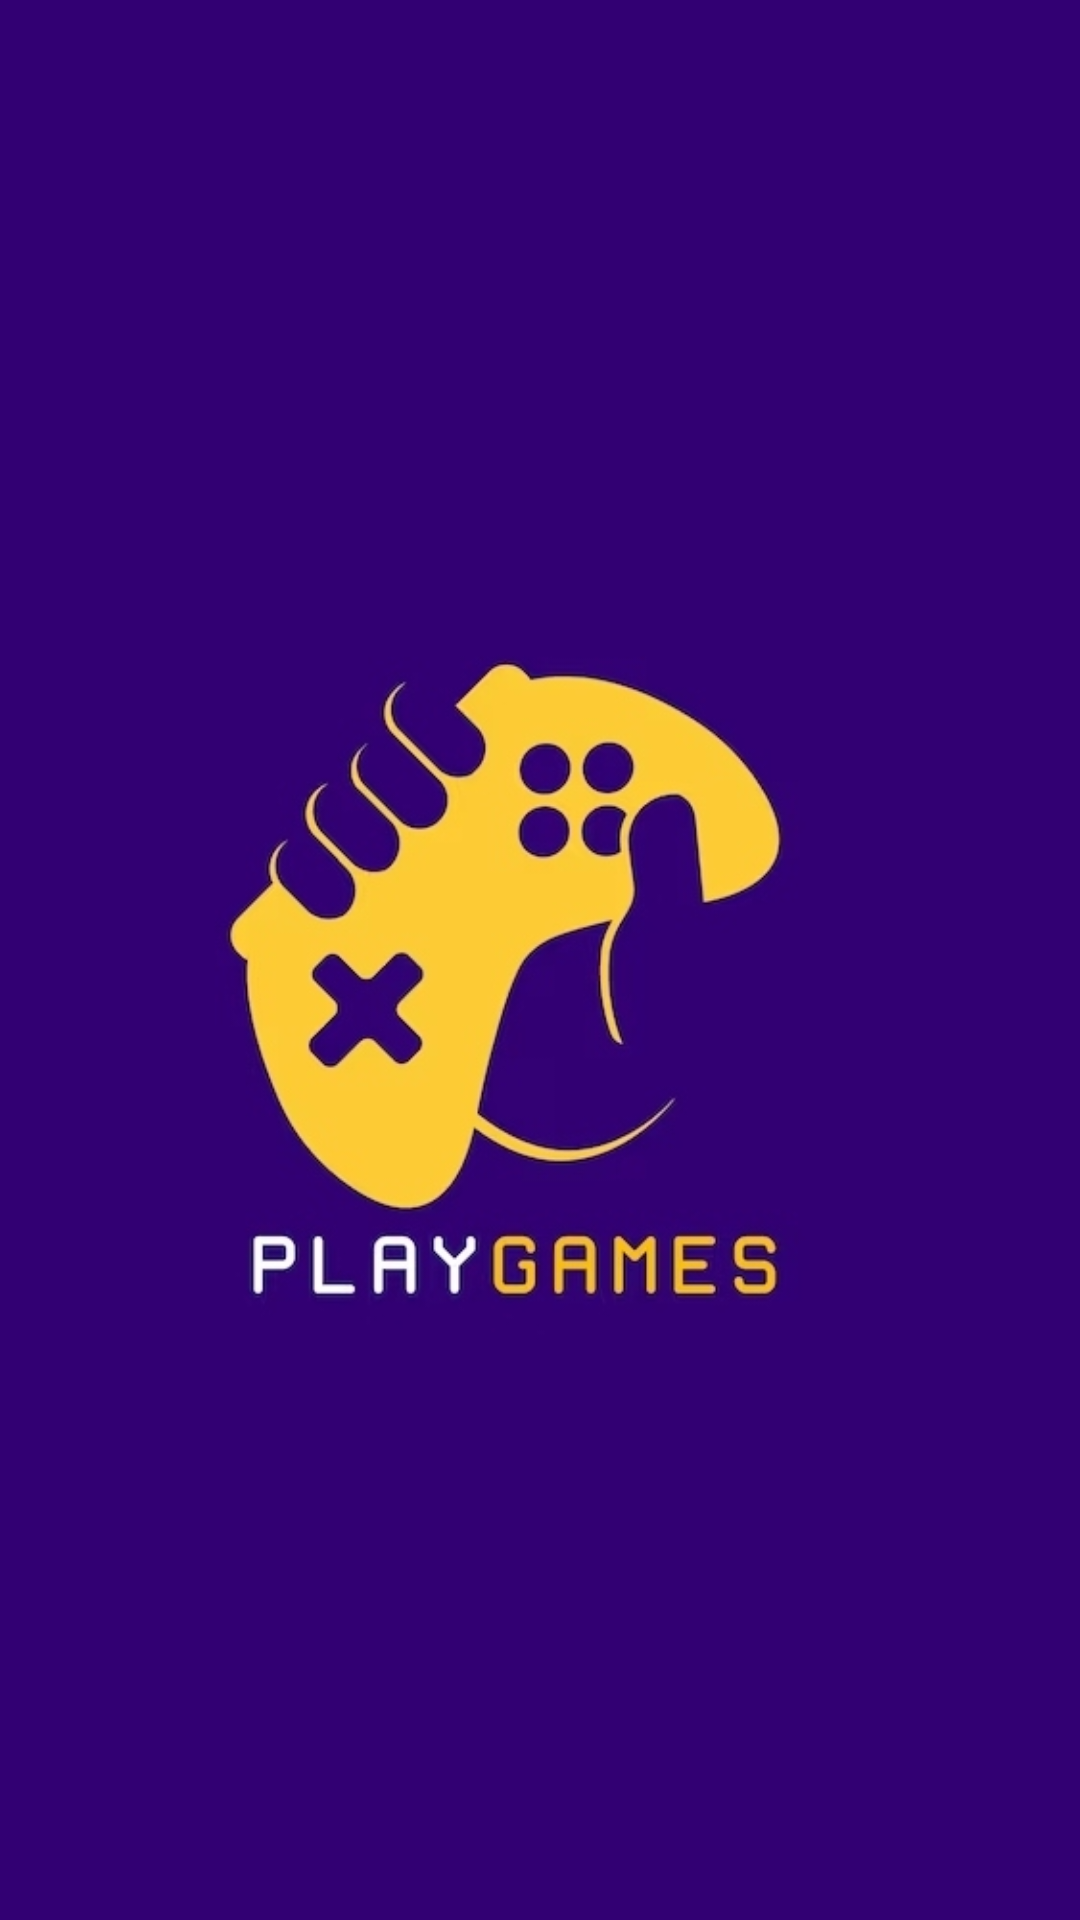

Here is an Android app screen rendered from its layout file. Give the layout XML and the strings, colors and styles it references.
<!-- AndroidManifest.xml: activity theme SplashTheme -->
<!-- res/layout/activity_splash.xml -->
<?xml version="1.0" encoding="utf-8"?>
<androidx.constraintlayout.widget.ConstraintLayout xmlns:android="http://schemas.android.com/apk/res/android"
    xmlns:app="http://schemas.android.com/apk/res-auto"
    xmlns:tools="http://schemas.android.com/tools"
    android:layout_width="match_parent"
    android:layout_height="match_parent"
    android:background="@color/seed"
    tools:context=".SplashActivity">


    <ImageView
        android:id="@+id/imageView"
        android:layout_width="wrap_content"
        android:layout_height="wrap_content"
        android:src="@drawable/logo"
        app:layout_constraintBottom_toBottomOf="parent"
        app:layout_constraintEnd_toEndOf="parent"
        app:layout_constraintStart_toStartOf="parent"
        app:layout_constraintTop_toTopOf="parent" />

</androidx.constraintlayout.widget.ConstraintLayout>
<!-- resources referenced by this layout -->
<resources>
  <color name="seed">#320073</color>
  <!-- drawable logo: jpg bitmap (drawable, 40976 bytes) -->
  <style name="SplashTheme" parent="Theme.AppCompat.NoActionBar">
          <item name="android:windowBackground">@drawable/splash_background</item>
      </style>
  <!-- drawable splash_background (drawable) -->
  <?xml version="1.0" encoding="utf-8"?>
  <layer-list xmlns:android="http://schemas.android.com/apk/res/android"
      android:opacity="opaque">
  
      <item android:drawable="@color/purple"/>
  
          <item>
  
              <bitmap android:src="@drawable/logo"></bitmap>
  
          </item>
  
  </layer-list>
  <color name="purple">#320073</color>
</resources>
